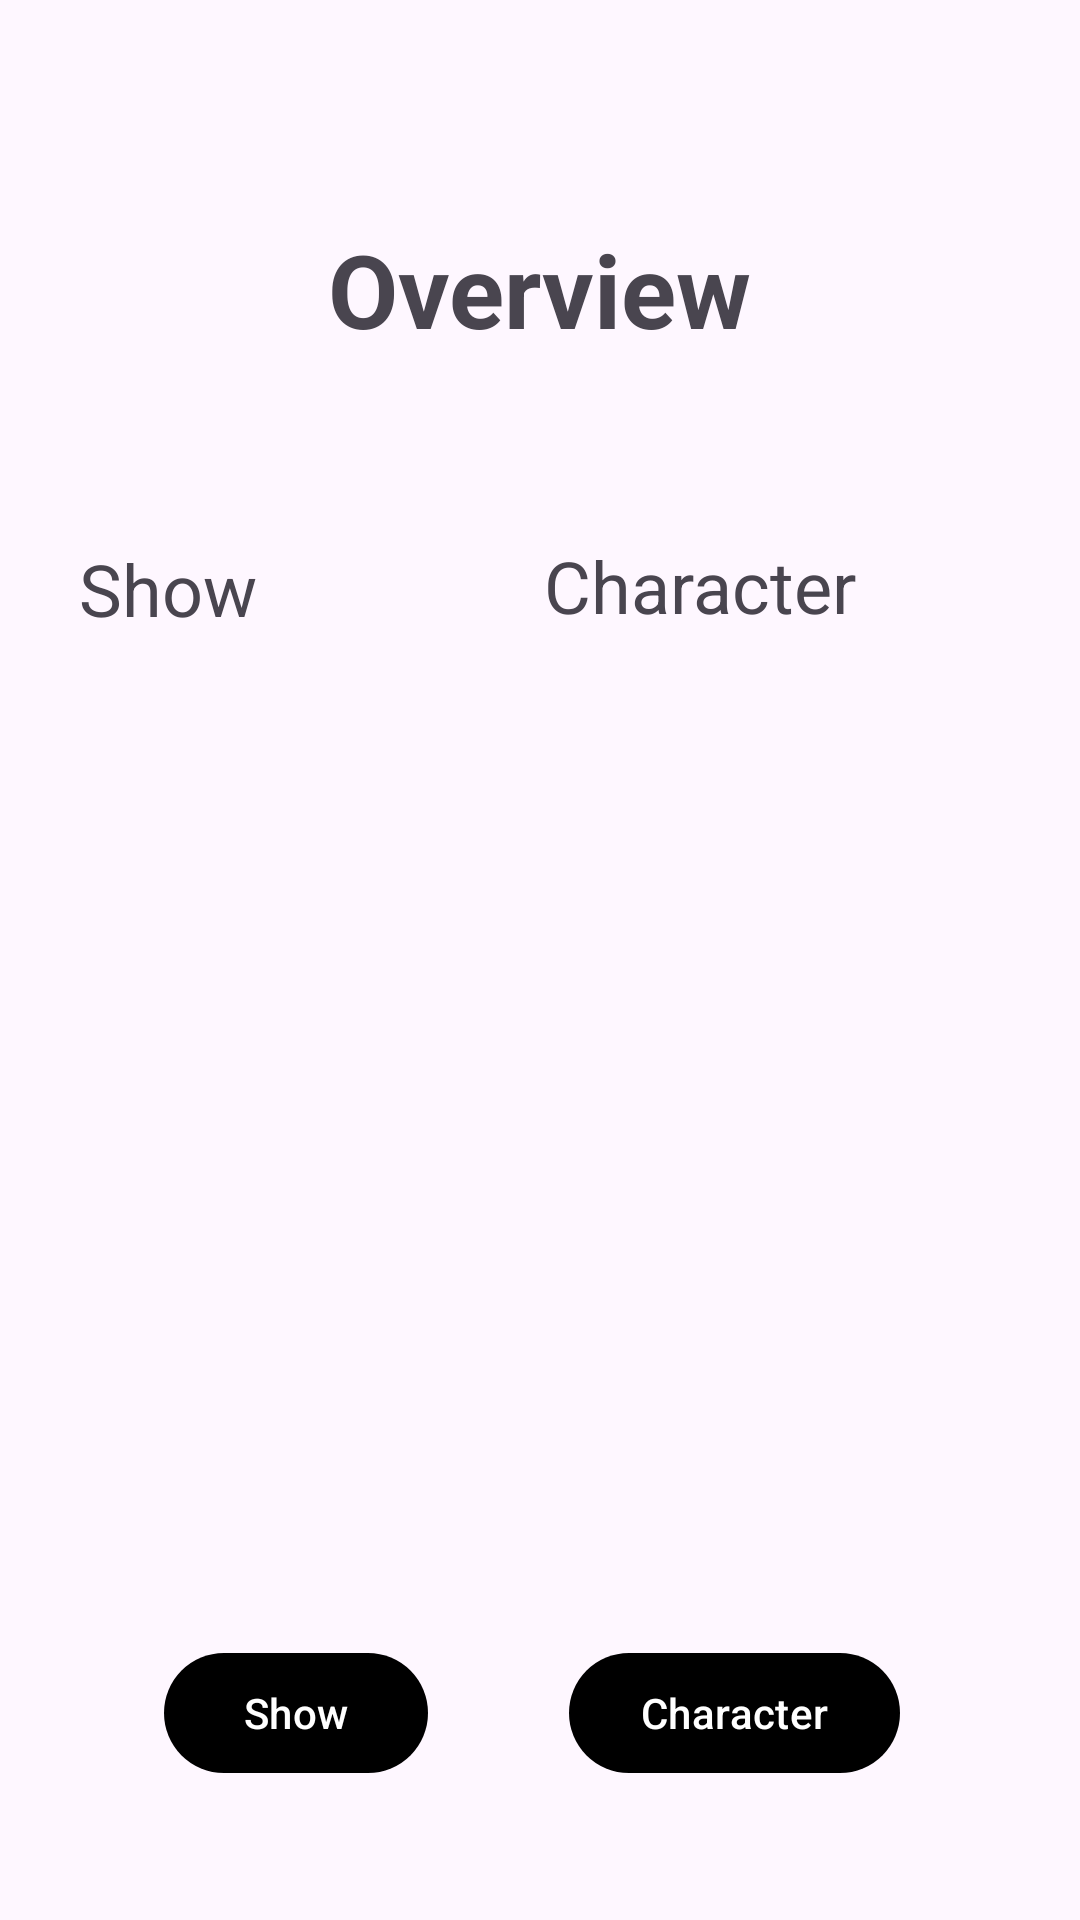

Produce the Android XML layout that renders to this screen, including the resource entries it uses.
<!-- AndroidManifest.xml: application theme Base.Theme.HHSPrime -->
<!-- res/layout/activity_overview.xml -->
<?xml version="1.0" encoding="utf-8"?>
<androidx.constraintlayout.widget.ConstraintLayout xmlns:android="http://schemas.android.com/apk/res/android"
    xmlns:app="http://schemas.android.com/apk/res-auto"
    xmlns:tools="http://schemas.android.com/tools"
    android:layout_width="match_parent"
    android:layout_height="match_parent"
    tools:context=".OverviewActivity">

    <TextView
        android:id="@+id/overview_title_tv_id"
        android:layout_width="wrap_content"
        android:layout_height="wrap_content"
        android:text="@string/overview_title_tv"
        android:textSize="34sp"
        android:textStyle="bold"
        app:layout_constraintBottom_toBottomOf="parent"
        app:layout_constraintEnd_toEndOf="parent"
        app:layout_constraintStart_toStartOf="parent"
        app:layout_constraintTop_toTopOf="parent"
        app:layout_constraintVertical_bias="0.124" />

    <Button
        android:id="@+id/overview_character_btn_id"
        android:layout_width="wrap_content"
        android:layout_height="wrap_content"
        android:layout_marginTop="40dp"
        android:layout_marginEnd="60dp"
        android:text="@string/general_character"
        app:layout_constraintEnd_toEndOf="parent"
        app:layout_constraintTop_toBottomOf="@+id/overview_list_rv_id" />

    <Button
        android:id="@+id/overview_show_btn_id"
        android:layout_width="wrap_content"
        android:layout_height="wrap_content"
        android:layout_marginStart="50dp"
        android:layout_marginTop="40dp"
        android:layout_marginEnd="24dp"
        android:text="@string/general_show"
        app:layout_constraintEnd_toStartOf="@+id/overview_character_btn_id"
        app:layout_constraintHorizontal_bias="0.168"
        app:layout_constraintStart_toStartOf="parent"
        app:layout_constraintTop_toBottomOf="@+id/overview_list_rv_id" />

    <androidx.recyclerview.widget.RecyclerView
        android:id='@+id/overview_list_rv_id'
        android:layout_width="308dp"
        android:layout_height="336dp"
        android:layout_marginStart="30dp"
        android:layout_marginEnd="30dp"
        app:layout_constraintBottom_toBottomOf="parent"
        app:layout_constraintEnd_toEndOf="parent"
        app:layout_constraintHorizontal_bias="0.488"
        app:layout_constraintStart_toStartOf="parent"
        app:layout_constraintTop_toTopOf="parent"
        app:layout_constraintVertical_bias="0.562" />

    <TextView
        android:id="@+id/overview_show_tv_id"
        android:layout_width="121dp"
        android:layout_height="31dp"
        android:layout_marginTop="61dp"
        android:text="@string/general_show"
        android:textSize="24sp"
        app:layout_constraintStart_toStartOf="@+id/overview_list_rv_id"
        app:layout_constraintTop_toBottomOf="@+id/overview_title_tv_id" />

    <TextView
        android:id="@+id/overview_character_tv_id"
        android:layout_width="121dp"
        android:layout_height="31dp"
        android:layout_marginTop="60dp"
        android:layout_marginEnd="32dp"
        android:text="@string/general_character"
        android:textSize="24sp"
        app:layout_constraintEnd_toEndOf="@+id/overview_list_rv_id"
        app:layout_constraintTop_toBottomOf="@+id/overview_title_tv_id" />

</androidx.constraintlayout.widget.ConstraintLayout>
<!-- resources referenced by this layout -->
<resources>
  <string name="general_character">Character</string>
  <string name="general_show">Show</string>
  <string name="overview_title_tv">Overview</string>
  <style name="Base.Theme.HHSPrime" parent="Theme.Material3.DayNight.NoActionBar">
          
          <item name="colorPrimary">@color/black</item>
      </style>
  <color name="black">#FF000000</color>
</resources>
